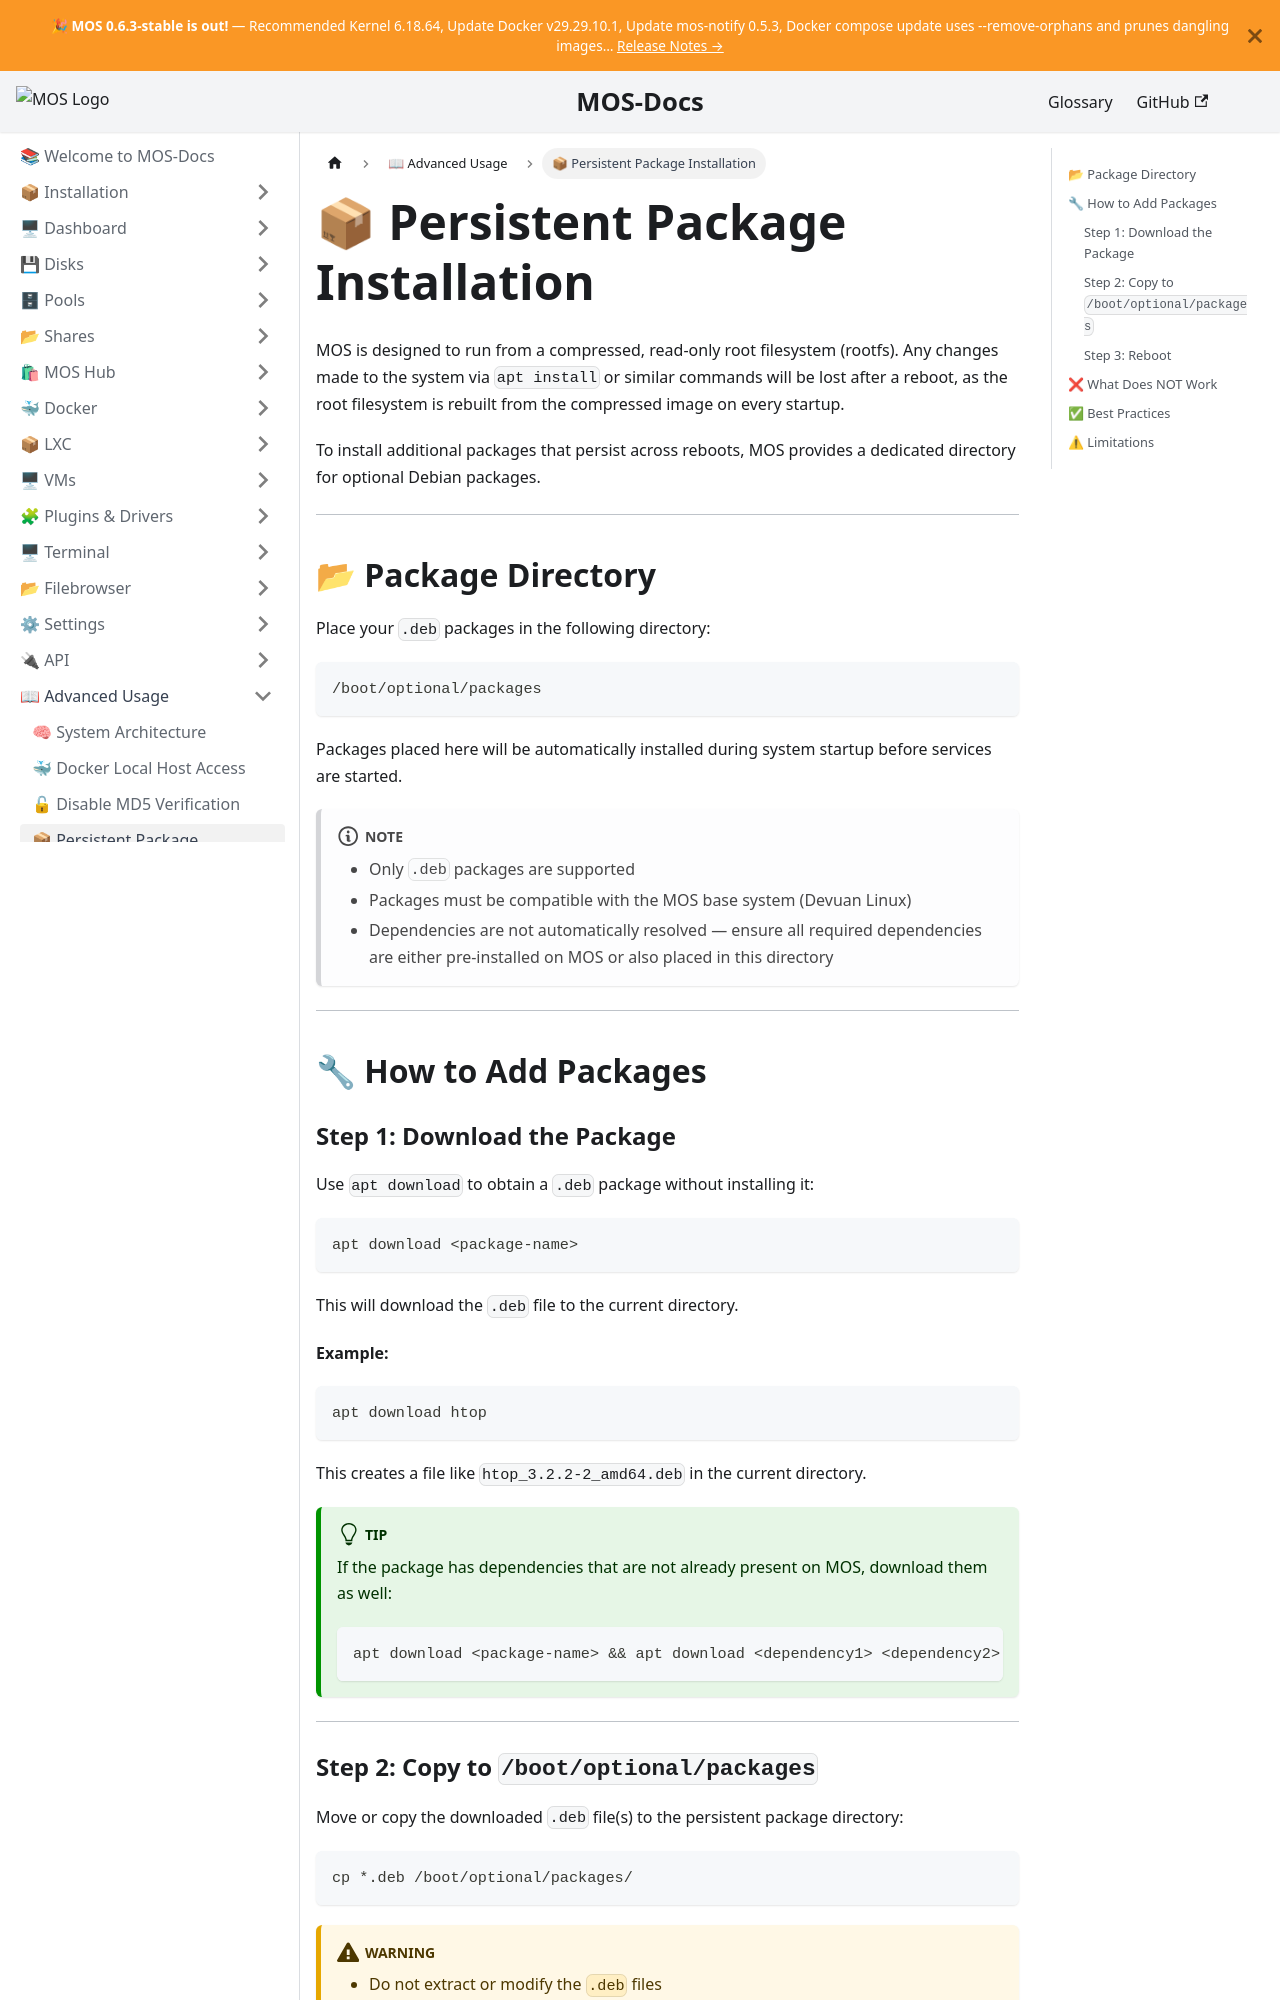

repository: mos-nas/mos-docs · page: docs/Advanced-Usage/Persistent-Package-Installation/index.html · generator: docusaurus

---
sidebar_label: 📦 Persistent Package Installation
sidebar_position: 4
description: "Install persistent Debian packages on MOS that survive reboots. Place .deb files in /boot/optional/packages for automatic installation."
---

# 📦 Persistent Package Installation

MOS is designed to run from a compressed, read-only root filesystem (rootfs). Any changes made to the system via `apt install` or similar commands will be lost after a reboot, as the root filesystem is rebuilt from the compressed image on every startup.

To install additional packages that persist across reboots, MOS provides a dedicated directory for optional Debian packages.

---

## 📂 Package Directory

Place your `.deb` packages in the following directory:

```text
/boot/optional/packages
```

Packages placed here will be automatically installed during system startup before services are started.

:::note
- Only `.deb` packages are supported
- Packages must be compatible with the MOS base system (Devuan Linux)
- Dependencies are not automatically resolved — ensure all required dependencies are either pre-installed on MOS or also placed in this directory
:::

---

## 🔧 How to Add Packages

### Step 1: Download the Package

Use `apt download` to obtain a `.deb` package without installing it:

```bash
apt download <package-name>
```

This will download the `.deb` file to the current directory.

**Example:**

```bash
apt download htop
```

This creates a file like `htop_3.2.2-2_amd64.deb` in the current directory.

:::tip
If the package has dependencies that are not already present on MOS, download them as well:

```bash
apt download <package-name> && apt download <dependency1> <dependency2>
```
:::

---
